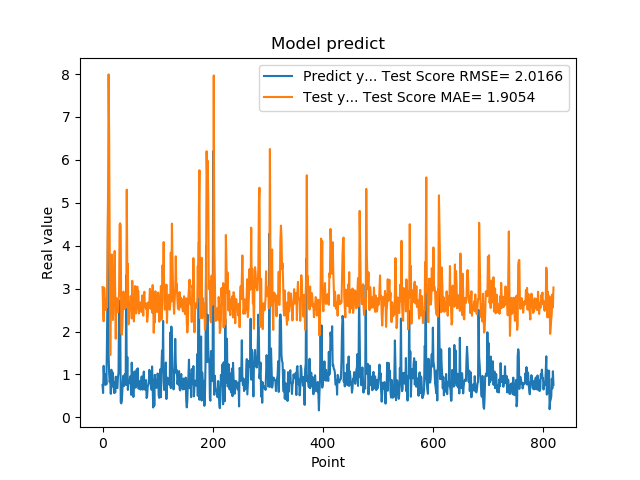

Values plotted in this chart, from the file beside it:
7.566530108451843262e-01, 3.037624906746962505e+00
5.684260129928588867e-01, 2.557732666175936309e+00
1.201630949974060059e+00, 2.240042440728275963e+00
8.802530169486999512e-01, 3.022725403467049876e+00
8.531429767608642578e-01, 2.745216105628975445e+00
7.591750025749206543e-01, 2.651867975738801508e+00
1.005007982254028320e+00, 2.501162395994336762e+00
7.687720060348510742e-01, 2.766155255720562423e+00
1.740013241767883301e+00, 2.564234519960524761e+00
2.913533687591552734e+00, 3.715213598983672760e+00
4.963075160980224609e+00, 5.228939457082805831e+00
1.471215128898620605e+00, 7.992590123299518901e+00
1.000648975372314453e+00, 6.533317781763746446e+00
8.220189809799194336e-01, 3.846615070301472539e+00
9.362199902534482643e-01, 1.450582841327049843e+00
5.486897230148315430e-01, 2.767078472875684536e+00
1.111255049705505371e+00, 2.658200046599390465e+00
7.148039937019348145e-01, 3.796229896233274559e+00
1.052167057991027832e+00, 2.711640566545582054e+00
8.955980539321898304e-01, 2.269749021993706428e+00
7.769405245780944824e-01, 2.798412888322845404e+00
5.699509978294372559e-01, 3.114667603546803498e+00
8.244060277938842773e-01, 3.878818726378834292e+00
5.800840258598327637e-01, 2.805787673341475053e+00
9.488009810447691761e-01, 1.833471897629741498e+00
7.918390035629272461e-01, 2.776467422358153581e+00
6.937990188598632812e-01, 2.609084573147938624e+00
6.834830045700073242e-01, 2.504695207397895196e+00
9.433320164680479847e-01, 2.450337777691637520e+00
1.032713770866394043e+00, 2.763748027177209465e+00
2.556216001510620117e+00, 2.840531530346988909e+00
2.464895963668823242e+00, 4.487381528616724680e+00
2.728049993515014204e+00, 4.524666213215187582e+00
3.558506965637206476e-01, 4.470420309980843498e+00
3.262020051479339600e-01, 1.995400729287225561e+00
3.781589865684509277e-01, 1.927773746638697716e+00
6.306380033493041992e-01, 2.121185896935609438e+00
8.854129910469055176e-01, 2.518614622051137619e+00
9.743152856826782227e-01, 2.930664406021824764e+00
7.307389974594116211e-01, 2.772862948522114124e+00
9.521890282630921520e-01, 2.526608574003807561e+00
1.011654973030090332e+00, 2.768141406841004848e+00
7.643579840660095215e-01, 2.878572805648408117e+00
3.306220054626464844e+00, 2.563673837438121161e+00
7.543110251426696777e-01, 5.306397340400902607e+00
1.409499049186706321e+00, 3.319899488311353064e+00
6.401469707489013672e-01, 3.576436559031070939e+00
8.640019893646240234e-01, 2.166210472998186809e+00
8.469420075416564941e-01, 2.638739323847358431e+00
7.976629734039306641e-01, 2.488688370521860982e+00
9.555831551551821068e-01, 2.589334158049968249e+00
9.546210169792175293e-01, 2.826353054822907218e+00
5.251880288124084473e-01, 2.778309001804690759e+00
1.275226235389709695e+00, 2.304130337323766042e+00
8.355640172958374023e-01, 3.183792451873513674e+00
7.640249729156494141e-01, 2.594510194782842394e+00
4.752210080623626154e-01, 2.526089035450384657e+00
7.414129972457885742e-01, 2.236557088844522756e+00
1.069700956344604492e+00, 2.610103096892884444e+00
7.892770171165466309e-01, 3.061427828967747899e+00
6.914690136909484863e-01, 2.605349226525263351e+00
... 759 more rows
